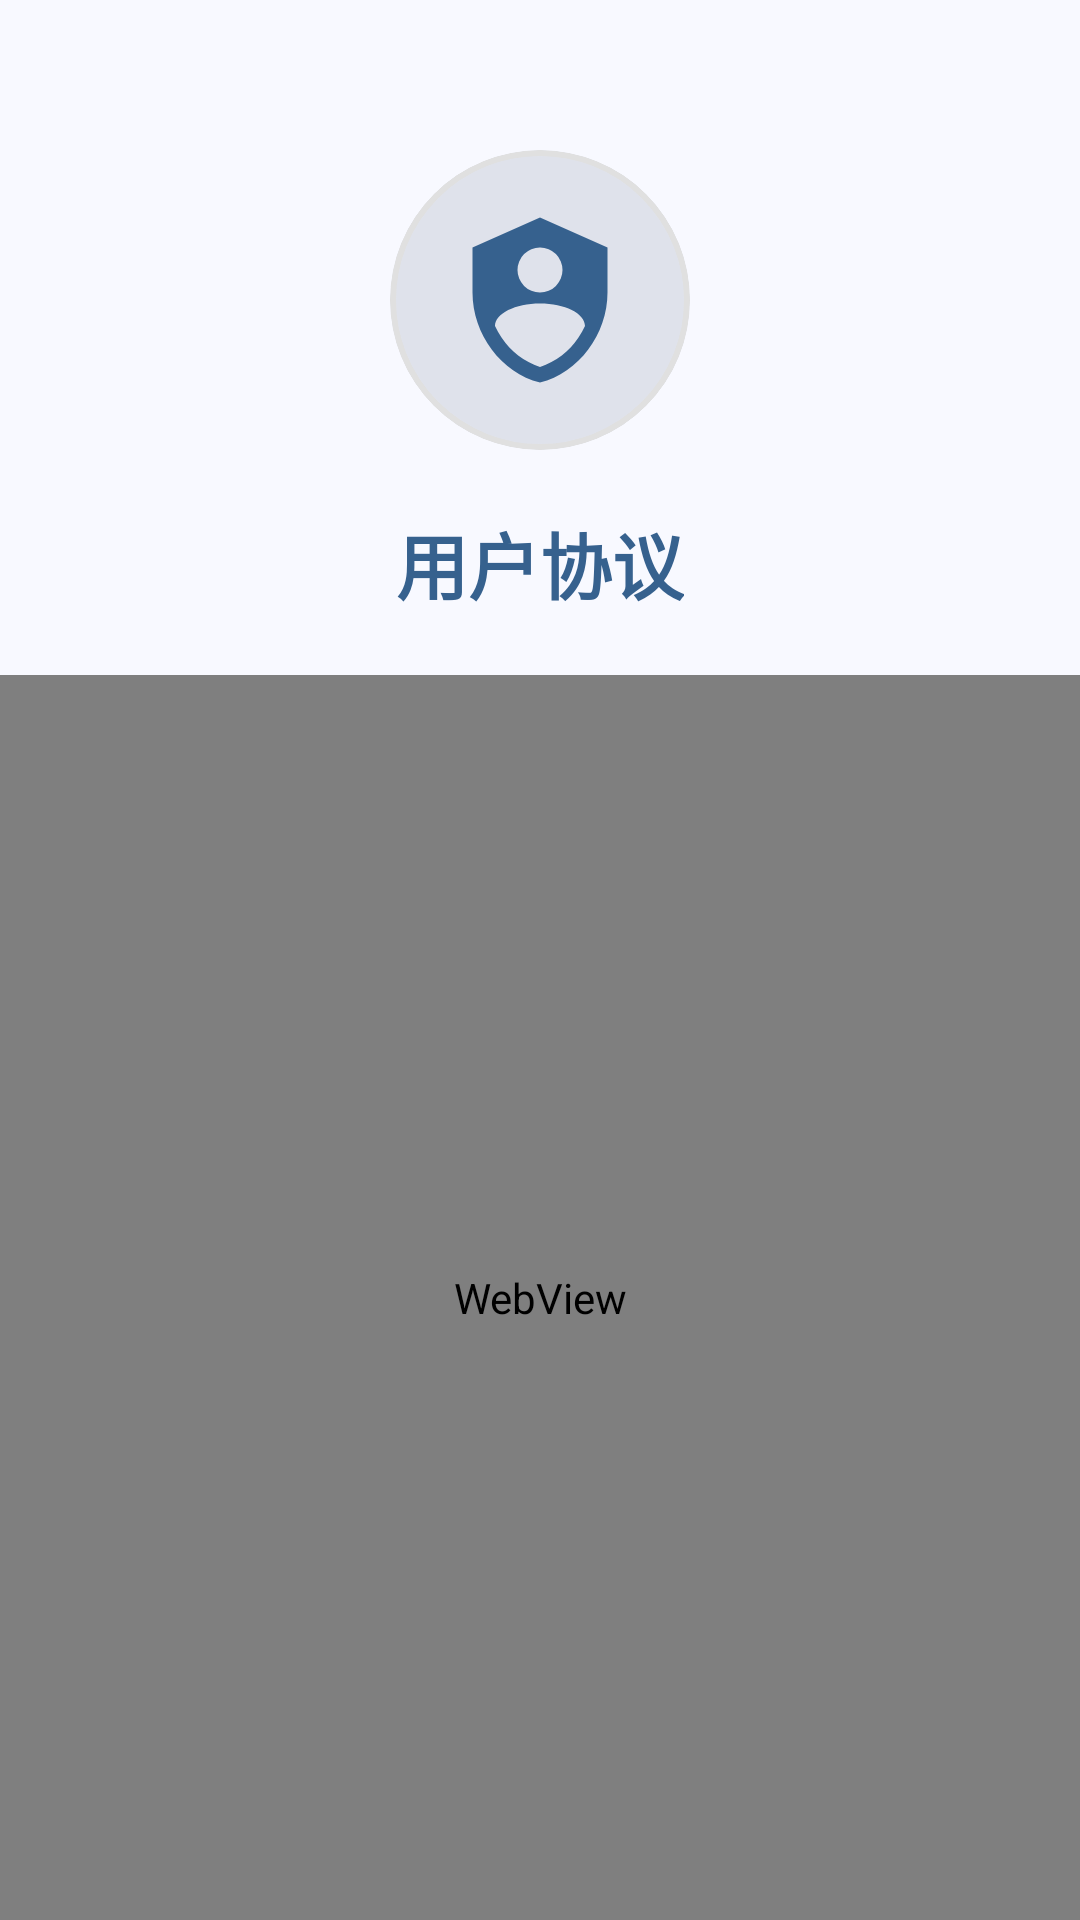

This screen was rendered from an Android layout file. Write that file and the resources it references.
<!-- AndroidManifest.xml: application theme AppTheme -->
<!-- res/layout/guide_2.xml -->
<?xml version="1.0" encoding="utf-8"?>
<androidx.coordinatorlayout.widget.CoordinatorLayout
    xmlns:android="http://schemas.android.com/apk/res/android"
    xmlns:app="http://schemas.android.com/apk/res-auto"
    android:layout_height="match_parent"
    android:layout_width="match_parent"
>

    <LinearLayout
        android:layout_height="match_parent"
        android:layout_width="match_parent"
        android:gravity="center_horizontal"
        android:orientation="vertical"
        android:layout_gravity="center">

        <com.google.android.material.card.MaterialCardView
            android:layout_height="100dp"
            android:layout_width="100dp"
            android:clickable="true"
            app:strokeColor="#E0E0E0"
            app:cardElevation="0dp"
            app:strokeWidth="2dp"
            app:cardBackgroundColor="#DFE2EB"
            android:layout_marginTop="50dp"
            app:cardCornerRadius="75dp"
            android:focusable="true"
            android:foreground="?attr/selectableItemBackground">

            <LinearLayout
                android:layout_height="match_parent"
                android:layout_width="match_parent"
                android:gravity="center">

                <ImageView
                    android:layout_height="60dp"
                    android:layout_width="60dp"
                    android:scaleType="centerCrop"
                    android:src="@drawable/ic_shield"
                    android:tint="@color/md_theme_primary" />

            </LinearLayout>

        </com.google.android.material.card.MaterialCardView>

        <com.google.android.material.textview.MaterialTextView
            android:layout_height="wrap_content"
            android:layout_width="wrap_content"
            android:gravity="center"
            android:textSize="24sp"
            android:paddingBottom="20dp"
            android:textColor="@color/md_theme_primary"
            android:text="用户协议"
            android:textStyle="bold"
            android:paddingTop="20dp" />

        <android.webkit.WebView
            android:layout_height="match_parent"
            android:layout_width="match_parent"
            android:background="#F5F5F5"
            android:id="@+id/webview">

        </android.webkit.WebView>

    </LinearLayout>

</androidx.coordinatorlayout.widget.CoordinatorLayout>
<!-- resources referenced by this layout -->
<resources>
  <color name="md_theme_primary">#36618E</color>
  <!-- drawable ic_shield (drawable) -->
  <vector
  	xmlns:android="http://schemas.android.com/apk/res/android"
  	android:width="50dp"
  	android:height="50dp"
  	android:viewportHeight="24"
  	android:viewportWidth="24">
  
  		<path
  			android:fillColor="#ff000000"
  			android:pathData="M12,1L3,5V11C3,16.55 6.84,21.74 12,23C17.16,21.74 21,16.55 21,11V5L12,1M12,5A3,3 0,0 1,15 8A3,3 0,0 1,12 11A3,3 0,0 1,9 8A3,3 0,0 1,12 5M17.13,17C15.92,18.85 14.11,20.24 12,20.92C9.89,20.24 8.08,18.85 6.87,17C6.53,16.5 6.24,16 6,15.47C6,13.82 8.71,12.47 12,12.47C15.29,12.47 18,13.79 18,15.47C17.76,16 17.47,16.5 17.13,17Z"/>
  
  </vector>
  <color name="md_theme_onPrimary">#FFFFFF</color>
  <color name="md_theme_primaryContainer">#D1E4FF</color>
  <color name="md_theme_onPrimaryContainer">#1A4975</color>
  <color name="md_theme_secondary">#535F70</color>
  <color name="md_theme_onSecondary">#FFFFFF</color>
  <color name="md_theme_secondaryContainer">#D7E3F8</color>
  <color name="md_theme_onSecondaryContainer">#3B4858</color>
  <color name="md_theme_tertiary">#6B5778</color>
  <color name="md_theme_onTertiary">#FFFFFF</color>
  <color name="md_theme_tertiaryContainer">#F3DAFF</color>
  <color name="md_theme_onTertiaryContainer">#523F5F</color>
  <color name="md_theme_error">#BA1A1A</color>
  <color name="md_theme_onError">#FFFFFF</color>
  <color name="md_theme_errorContainer">#FFDAD6</color>
  <color name="md_theme_onErrorContainer">#93000A</color>
  <color name="md_theme_background">#F8F9FF</color>
  <color name="md_theme_onBackground">#191C20</color>
  <color name="md_theme_surface">#F8F9FF</color>
  <color name="md_theme_onSurface">#191C20</color>
  <color name="md_theme_surfaceVariant">#DFE2EB</color>
  <color name="md_theme_onSurfaceVariant">#43474E</color>
  <color name="md_theme_outline">#73777F</color>
  <color name="md_theme_outlineVariant">#C3C6CF</color>
  <color name="md_theme_inverseSurface">#2E3135</color>
  <color name="md_theme_inverseOnSurface">#EFF0F7</color>
  <color name="md_theme_inversePrimary">#A0CAFD</color>
  <color name="md_theme_primaryFixed">#D1E4FF</color>
  <color name="md_theme_onPrimaryFixed">#001D36</color>
  <color name="md_theme_primaryFixedDim">#A0CAFD</color>
  <color name="md_theme_onPrimaryFixedVariant">#1A4975</color>
  <color name="md_theme_secondaryFixed">#D7E3F8</color>
  <color name="md_theme_onSecondaryFixed">#101C2B</color>
  <color name="md_theme_secondaryFixedDim">#BBC7DB</color>
  <color name="md_theme_onSecondaryFixedVariant">#3B4858</color>
  <color name="md_theme_tertiaryFixed">#F3DAFF</color>
  <color name="md_theme_onTertiaryFixed">#251431</color>
  <color name="md_theme_tertiaryFixedDim">#D7BEE4</color>
  <color name="md_theme_onTertiaryFixedVariant">#523F5F</color>
  <color name="md_theme_surfaceDim">#D8DAE0</color>
  <color name="md_theme_surfaceBright">#F8F9FF</color>
  <color name="md_theme_surfaceContainerLowest">#FFFFFF</color>
  <color name="md_theme_surfaceContainerLow">#F2F3FA</color>
  <color name="md_theme_surfaceContainer">#ECEEF4</color>
  <color name="md_theme_surfaceContainerHigh">#E6E8EE</color>
  <color name="md_theme_surfaceContainerHighest">#E1E2E8</color>
</resources>
